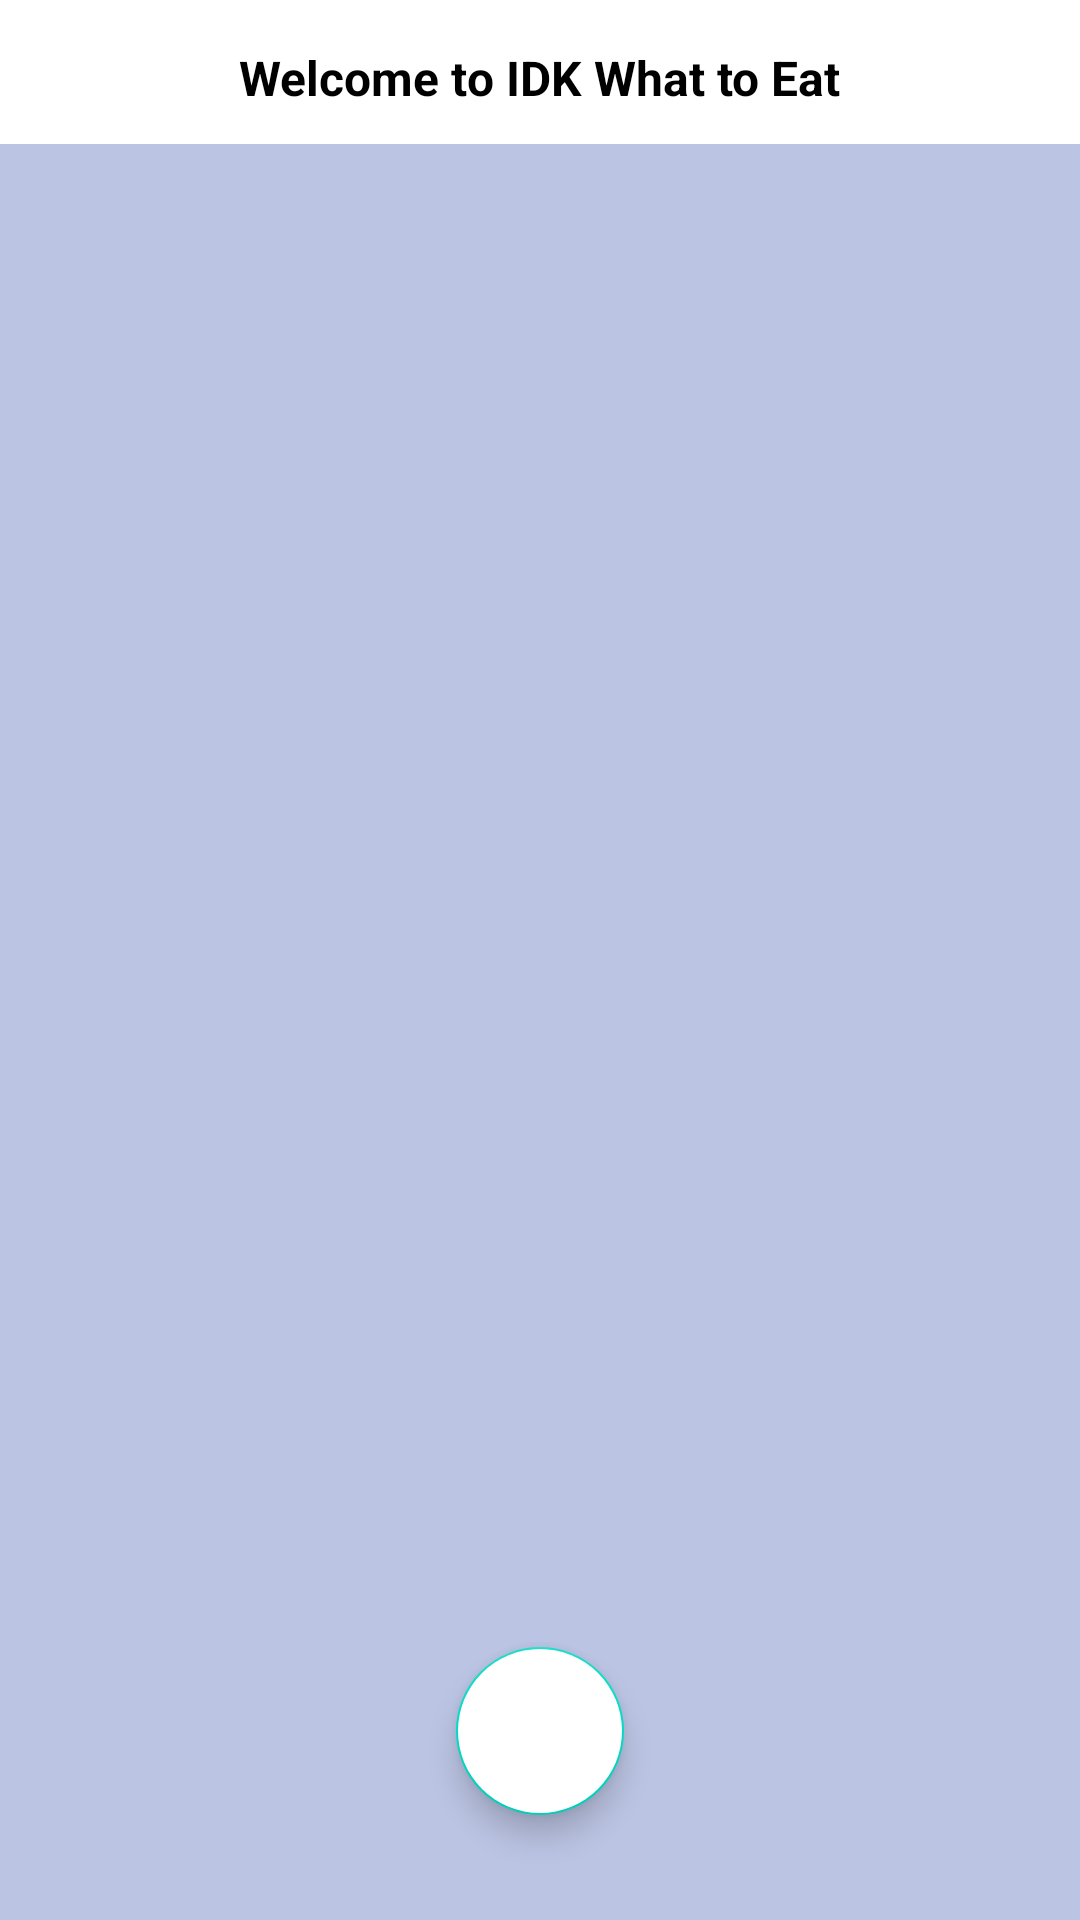

Android layout source for this screen:
<!-- AndroidManifest.xml: application theme Theme.IDKWhatToEat -->
<!-- res/layout/activity_login.xml -->
<?xml version="1.0" encoding="utf-8"?>
<androidx.constraintlayout.widget.ConstraintLayout xmlns:android="http://schemas.android.com/apk/res/android"
    xmlns:app="http://schemas.android.com/apk/res-auto"
    xmlns:tools="http://schemas.android.com/tools"
    android:layout_width="match_parent"
    android:layout_height="match_parent"
    tools:context=".LoginActivity">

    <androidx.constraintlayout.widget.ConstraintLayout
        android:id="@+id/constraintLayout"
        android:layout_width="match_parent"
        android:layout_height="0dp"
        android:background="@drawable/view_bg"
        app:layout_constraintBottom_toBottomOf="parent"
        app:layout_constraintEnd_toEndOf="parent"
        app:layout_constraintStart_toStartOf="parent"
        app:layout_constraintTop_toTopOf="parent">

        <androidx.viewpager.widget.ViewPager
            android:id="@+id/view_pager"
            android:layout_width="match_parent"
            android:layout_height="0dp"
            app:layout_constraintBottom_toBottomOf="parent"
            app:layout_constraintEnd_toEndOf="parent"
            app:layout_constraintStart_toStartOf="parent"
            app:layout_constraintTop_toTopOf="parent"
            app:layout_constraintVertical_bias="0" />

        <com.google.android.material.tabs.TabLayout
            android:id="@+id/tab_layout"
            android:layout_width="match_parent"
            android:layout_height="wrap_content"
            app:layout_constraintBottom_toBottomOf="parent"
            app:layout_constraintEnd_toEndOf="parent"
            app:layout_constraintStart_toStartOf="parent"
            app:layout_constraintTop_toTopOf="parent"
            app:layout_constraintVertical_bias="0" />

        <com.google.android.material.floatingactionbutton.FloatingActionButton
            android:id="@+id/fab_google"
            android:layout_width="wrap_content"
            android:layout_height="wrap_content"
            android:layout_marginBottom="35dp"
            android:backgroundTint="@color/white"
            app:layout_constraintBottom_toBottomOf="parent"
            app:layout_constraintEnd_toEndOf="parent"
            app:layout_constraintStart_toStartOf="parent" />


    </androidx.constraintlayout.widget.ConstraintLayout>

    <TextView
        android:layout_width="wrap_content"
        android:layout_height="wrap_content"
        android:layout_marginTop="15dp"
        android:text="Welcome to IDK What to Eat"
        android:textColor="@color/black"
        android:textStyle="bold"
        android:textSize="16sp"
        app:layout_constraintEnd_toEndOf="parent"
        app:layout_constraintStart_toStartOf="parent"
        app:layout_constraintTop_toTopOf="parent" />

</androidx.constraintlayout.widget.ConstraintLayout>
<!-- resources referenced by this layout -->
<resources>
  <!-- drawable view_bg (drawable) -->
  <?xml version="1.0" encoding="utf-8"?>
  <shape xmlns:android="http://schemas.android.com/apk/res/android"
      android:shape="rectangle">
      <solid android:color="#BBC4E3"/>
      <corners android:topLeftRadius="40dp"
          android:topRightRadius="40dp"/>
  </shape>
  <style name="Theme.IDKWhatToEat" parent="Theme.MaterialComponents.DayNight.DarkActionBar">
          
          <item name="colorPrimary">@color/purple_500</item>
          <item name="colorPrimaryVariant">@color/purple_700</item>
          <item name="colorOnPrimary">@color/white</item>
          
          <item name="colorSecondary">@color/teal_200</item>
          <item name="colorSecondaryVariant">@color/teal_700</item>
          <item name="colorOnSecondary">@color/black</item>
          
          <item name="android:statusBarColor">?attr/colorPrimaryVariant</item>
          
      </style>
  <!-- not gathered from this repository: default colours our renderer supplied (Android Studio template values) -->
  <color name="purple_500">#FF6200EE</color>
  <color name="purple_700">#FF3700B3</color>
  <color name="teal_200">#FF03DAC5</color>
  <color name="teal_700">#FF018786</color>
  <color name="black">#FF000000</color>
  <color name="white">#FFFFFFFF</color>
</resources>
